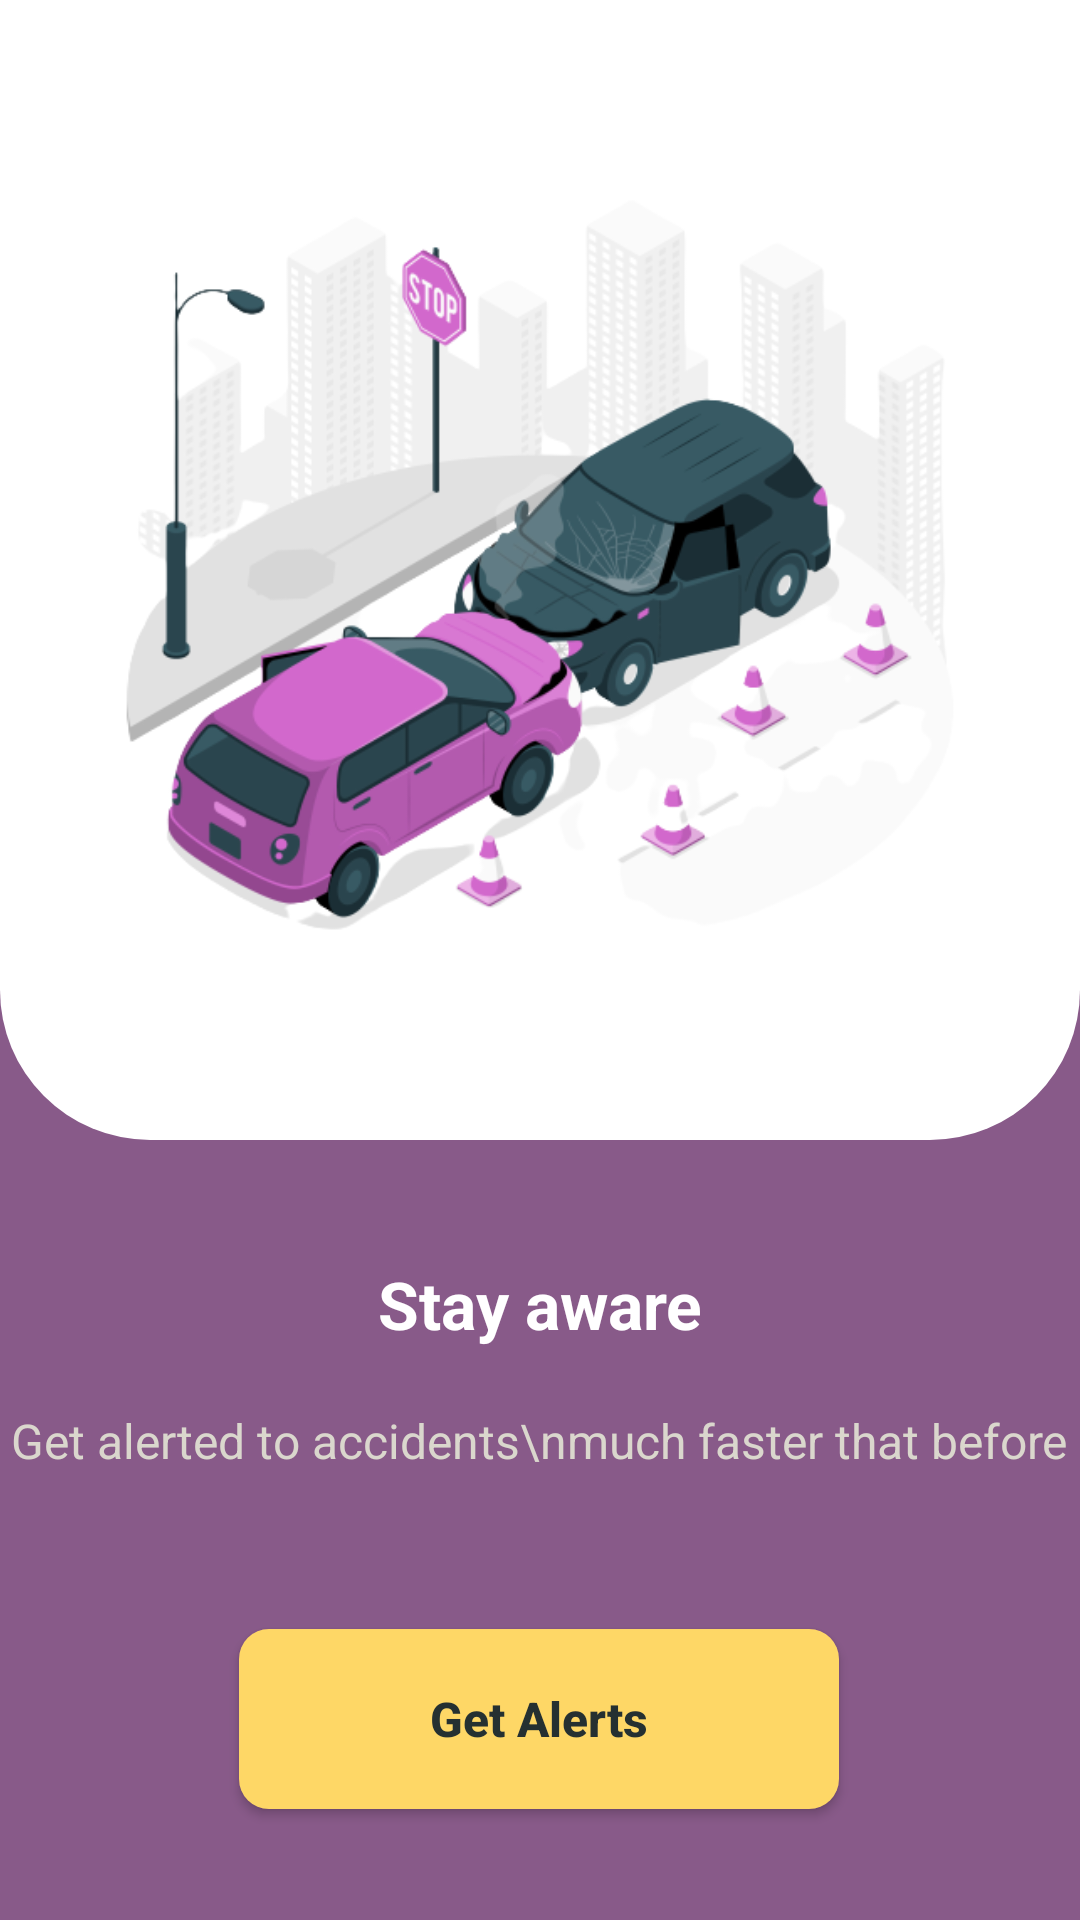

Here is an Android app screen rendered from its layout file. Give the layout XML and the strings, colors and styles it references.
<!-- AndroidManifest.xml: application theme Theme.Alertsys -->
<!-- res/layout/activity_main.xml -->
<?xml version="1.0" encoding="utf-8"?>
<androidx.constraintlayout.widget.ConstraintLayout xmlns:android="http://schemas.android.com/apk/res/android"
    android:layout_width="match_parent"
    android:layout_height="match_parent"
    xmlns:app="http://schemas.android.com/apk/res-auto"
    xmlns:tools="http://schemas.android.com/tools"
    android:background="#885A89"
    tools:context='.MainActivity'>

    <androidx.appcompat.widget.LinearLayoutCompat
        android:id="@+id/linearLayoutCompat"
        android:layout_width="match_parent"
        android:layout_height="380dp"
        android:background="@drawable/bg_header"
        android:gravity="center"
        android:orientation="vertical"
        app:layout_constraintEnd_toEndOf="parent"
        app:layout_constraintStart_toStartOf="parent"
        app:layout_constraintTop_toTopOf="parent">

        <ImageView
            android:layout_width="280dp"
            android:layout_height="280dp"
            android:src="@drawable/logo" />


    </androidx.appcompat.widget.LinearLayoutCompat>

    <TextView
        android:id="@+id/text1"
        android:layout_width="wrap_content"
        android:layout_height="wrap_content"
        android:layout_marginTop="40dp"
        android:text="Stay aware"
        android:textColor="#fff"
        android:textSize="22dp"
        android:textStyle="bold"
        app:layout_constraintEnd_toEndOf="parent"
        app:layout_constraintStart_toStartOf="parent"
        app:layout_constraintTop_toBottomOf="@+id/linearLayoutCompat" />

    <TextView
        android:id="@+id/textView2"
        android:layout_width="wrap_content"
        android:layout_height="wrap_content"
        android:layout_marginTop="20dp"
        android:gravity="center"
        android:lineSpacingExtra="8dp"
        android:text="Get alerted to accidents\nmuch faster that before"
        android:textColor="#DAD7CD"
        android:textSize="16dp"
        app:layout_constraintEnd_toEndOf="parent"
        app:layout_constraintHorizontal_bias="0.497"
        app:layout_constraintStart_toStartOf="parent"
        app:layout_constraintTop_toBottomOf="@+id/text1" />

    <androidx.appcompat.widget.AppCompatButton
        android:id="@+id/alert_btn"
        android:layout_width="200dp"
        android:layout_height="60dp"
        android:layout_marginTop="52dp"
        android:text="Get Alerts"
        android:textAllCaps="false"
        android:textSize="16dp"
        android:textStyle="bold"
        android:textColor="#253031"
        android:background="@drawable/bg_btn"
        app:layout_constraintEnd_toEndOf="parent"
        app:layout_constraintHorizontal_bias="0.498"
        app:layout_constraintStart_toStartOf="parent"
        app:layout_constraintTop_toBottomOf="@+id/textView2" />

</androidx.constraintlayout.widget.ConstraintLayout>
<!-- resources referenced by this layout -->
<resources>
  <!-- drawable bg_btn (drawable) -->
  <?xml version="1.0" encoding="utf-8"?>
  <shape xmlns:android="http://schemas.android.com/apk/res/android">
  
      <solid
          android:color="#FED766"/>
  
      <corners
          android:radius="10dp"/>
  
  </shape>
  <!-- drawable bg_header (drawable) -->
  <?xml version="1.0" encoding="utf-8"?>
  <shape xmlns:android="http://schemas.android.com/apk/res/android">
  
      <solid
          android:color="#fff"
          />
      <corners
          android:bottomRightRadius="50dp"
          android:bottomLeftRadius="50dp"
          />
  
  </shape>
  <!-- drawable logo: png bitmap (drawable-v24, 134408 bytes) -->
  <style name="Theme.Alertsys" parent="Theme.MaterialComponents.DayNight.NoActionBar">
          
          <item name="colorPrimary">@color/purple_500</item>
          <item name="colorPrimaryVariant">@color/purple_700</item>
          <item name="colorOnPrimary">@color/white</item>
          
          <item name="colorSecondary">@color/teal_200</item>
          <item name="colorSecondaryVariant">@color/teal_700</item>
          <item name="colorOnSecondary">@color/black</item>
          
          <item name="android:statusBarColor" tools:targetApi="l">?attr/colorPrimaryVariant</item>
          
      </style>
  <color name="purple_500">#FF6200EE</color>
  <color name="purple_700">#FF3700B3</color>
  <color name="white">#FFFFFFFF</color>
  <color name="teal_200">#FF03DAC5</color>
  <color name="teal_700">#FF018786</color>
  <color name="black">#FF000000</color>
</resources>
